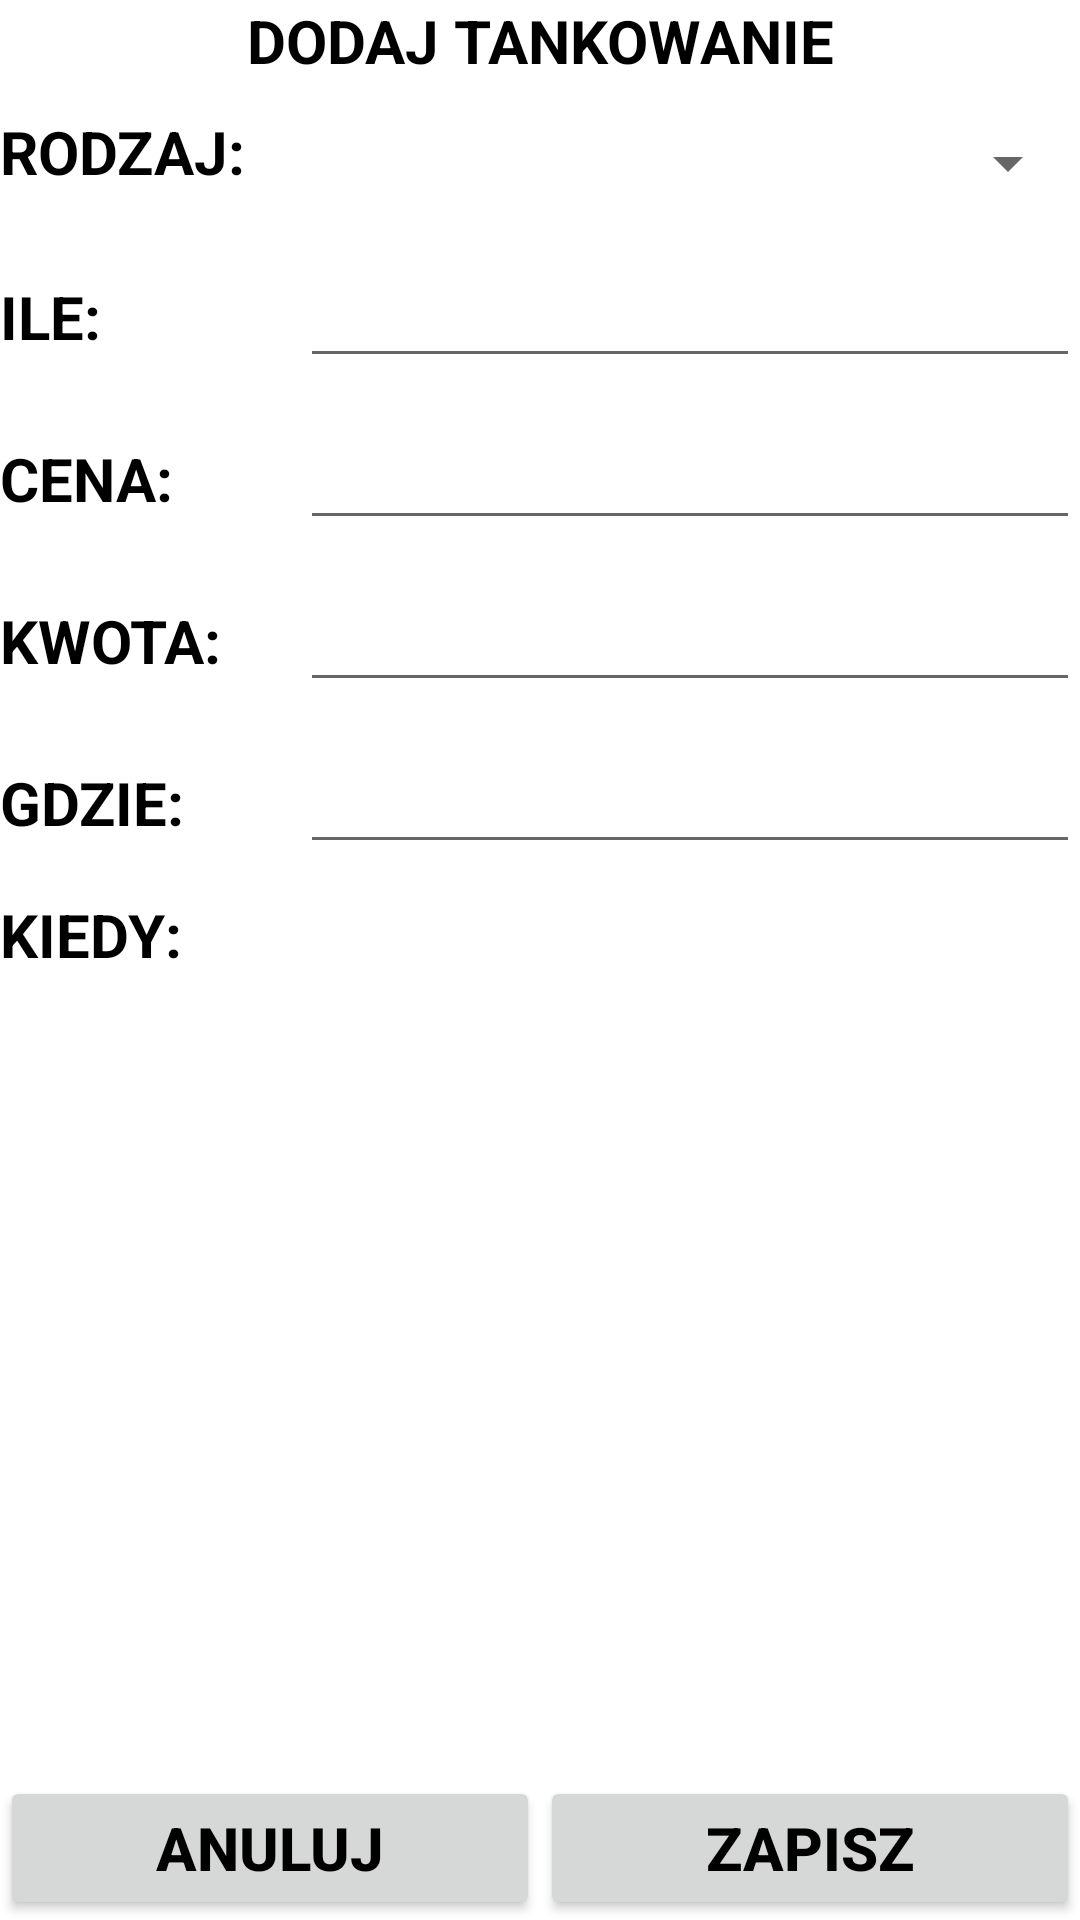

Layout XML and referenced resources for this Android screen:
<!-- AndroidManifest.xml: application theme Theme.CarManager -->
<!-- res/layout/activity_addiction_fuel.xml -->
<?xml version="1.0" encoding="utf-8"?>
<LinearLayout xmlns:android="http://schemas.android.com/apk/res/android"
    xmlns:app="http://schemas.android.com/apk/res-auto"
    xmlns:tools="http://schemas.android.com/tools"
    android:layout_width="match_parent"
    android:layout_height="match_parent"
    android:orientation="vertical"
    tools:context=".AddictionFuel"
    android:layout_margin="10dp">
    <TextView
        android:id="@+id/tvFuelText"
        android:layout_width="match_parent"
        android:layout_height="wrap_content"
        android:text="DODAJ TANKOWANIE"
        android:textSize="20sp"
        android:textStyle="bold"
        android:textColor="@color/black"
        android:textAlignment="center"/>
    <LinearLayout
        android:layout_width="match_parent"
        android:layout_height="wrap_content"
        android:orientation="horizontal"
        android:layout_marginTop="10dp">
        <TextView
            android:layout_width="100dp"
            android:layout_height="wrap_content"
            android:textSize="20sp"
            android:textStyle="bold"
            android:textColor="@color/black"
            android:text="RODZAJ: "/>
        <Spinner
            android:id="@+id/spinnerFuelType"
            android:layout_width="match_parent"
            android:layout_height="35dp"
            android:textSize="20sp"
            android:textStyle="bold"
            android:textColor="@color/black"
            android:inputType="numberDecimal|numberSigned" />
    </LinearLayout>
    <LinearLayout
        android:layout_width="match_parent"
        android:layout_height="wrap_content"
        android:orientation="horizontal"
        android:layout_marginTop="10dp">
        <TextView
            android:layout_width="100dp"
            android:layout_height="wrap_content"
            android:textSize="20sp"
            android:textStyle="bold"
            android:textColor="@color/black"
            android:text="ILE: "/>
        <EditText
            android:id="@+id/etFuelAmount"
            android:layout_width="match_parent"
            android:layout_height="wrap_content"
            android:textSize="20sp"
            android:textStyle="bold"
            android:textColor="@color/black"
            android:inputType="numberDecimal|numberSigned" />

    </LinearLayout>
    <LinearLayout
        android:layout_width="match_parent"
        android:layout_height="wrap_content"
        android:orientation="horizontal"
        android:layout_marginTop="10dp">
        <TextView


            android:layout_width="100dp"
            android:layout_height="wrap_content"
            android:textSize="20sp"
            android:textStyle="bold"
            android:textColor="@color/black"
            android:text="CENA: "/>
        <EditText
            android:id="@+id/etFuelPrice"
            android:layout_width="match_parent"
            android:layout_height="wrap_content"
            android:textSize="20sp"
            android:textStyle="bold"
            android:textColor="@color/black"
            android:inputType="numberDecimal|numberSigned" />



    </LinearLayout>
    <LinearLayout
        android:layout_width="match_parent"
        android:layout_height="wrap_content"
        android:orientation="horizontal"
        android:layout_marginTop="10dp">
        <TextView
            android:layout_width="100dp"
            android:layout_height="wrap_content"
            android:textSize="20sp"
            android:textStyle="bold"
            android:textColor="@color/black"
            android:text="KWOTA: "/>
        <EditText
            android:id="@+id/etFuelFullPrice"
            android:layout_width="match_parent"
            android:layout_height="wrap_content"
            android:textSize="20sp"
            android:textStyle="bold"
            android:textColor="@color/black"
            android:inputType="numberDecimal|numberSigned" />



    </LinearLayout>
    <LinearLayout
        android:layout_width="match_parent"
        android:layout_height="wrap_content"
        android:orientation="horizontal"
        android:layout_marginTop="10dp">
        <TextView
            android:layout_width="100dp"
            android:layout_height="wrap_content"
            android:textSize="20sp"
            android:textStyle="bold"
            android:textColor="@color/black"
            android:text="GDZIE: "/>
        <EditText
            android:id="@+id/etFuelWhere"
            android:layout_width="match_parent"
            android:layout_height="wrap_content"
            android:textSize="20sp"
            android:textStyle="bold"
            android:textColor="@color/black"
            android:inputType="text" />



    </LinearLayout>
    <LinearLayout
        android:layout_width="match_parent"
        android:layout_height="wrap_content"
        android:orientation="horizontal"
        android:layout_marginTop="10dp">
        <TextView
            android:layout_width="100dp"
            android:layout_height="wrap_content"
            android:textSize="20sp"
            android:textStyle="bold"
            android:textColor="@color/black"
            android:text="KIEDY: "/>
        <TextView
            android:id="@+id/tvFuelDate"
            android:onClick="FuelDate"
            android:layout_width="match_parent"
            android:layout_height="wrap_content"
            android:textSize="20sp"
            android:textStyle="bold"
            android:textColor="@color/black" />



    </LinearLayout>
    <LinearLayout
        android:layout_width="match_parent"
        android:layout_height="match_parent"
        android:orientation="horizontal"
        android:layout_marginTop="10dp"
        android:gravity="bottom">
        <Button
            android:id="@+id/btnExit"
            android:onClick="Exit"
            android:layout_width="0dp"
            android:layout_weight="1"
            android:layout_height="wrap_content"
            android:textSize="20sp"
            android:textStyle="bold"
            android:textColor="@color/black"
            android:text="ANULUJ"
            app:cornerRadius="0sp"/>
        <Button
            android:id="@+id/btnSave"
            android:onClick="Save"
            android:layout_width="0dp"
            android:layout_weight="1"
            android:layout_height="wrap_content"
            android:textSize="20sp"
            android:textStyle="bold"
            android:textColor="@color/black"
            android:text="ZAPISZ"
            app:cornerRadius="0sp"/>



    </LinearLayout>




</LinearLayout>
<!-- resources referenced by this layout -->
<resources>
  <color name="black">#FF000000</color>
  <style name="Theme.CarManager" parent="Theme.MaterialComponents.DayNight.DarkActionBar">
          
          <item name="colorPrimary">@color/purple_500</item>
          <item name="colorPrimaryVariant">@color/purple_700</item>
          <item name="colorOnPrimary">@color/white</item>
          <item name="android:textColor">@color/black</item>
          
          <item name="colorSecondary">@color/teal_200</item>
          <item name="colorSecondaryVariant">@color/teal_700</item>
          <item name="colorOnSecondary">@color/black</item>
          
          <item name="android:statusBarColor" tools:targetApi="l">?attr/colorPrimaryVariant</item>
          
          <item name="windowActionBar">false</item>
          <item name="windowNoTitle">true</item>
          <item name="android:textColor">@color/black</item>
      </style>
  <color name="purple_500">#3F51B5</color>
  <color name="purple_700">#3F51B5</color>
  <color name="white">#FFFFFFFF</color>
  <color name="teal_200">#FF03DAC5</color>
  <color name="teal_700">#FF018786</color>
</resources>
